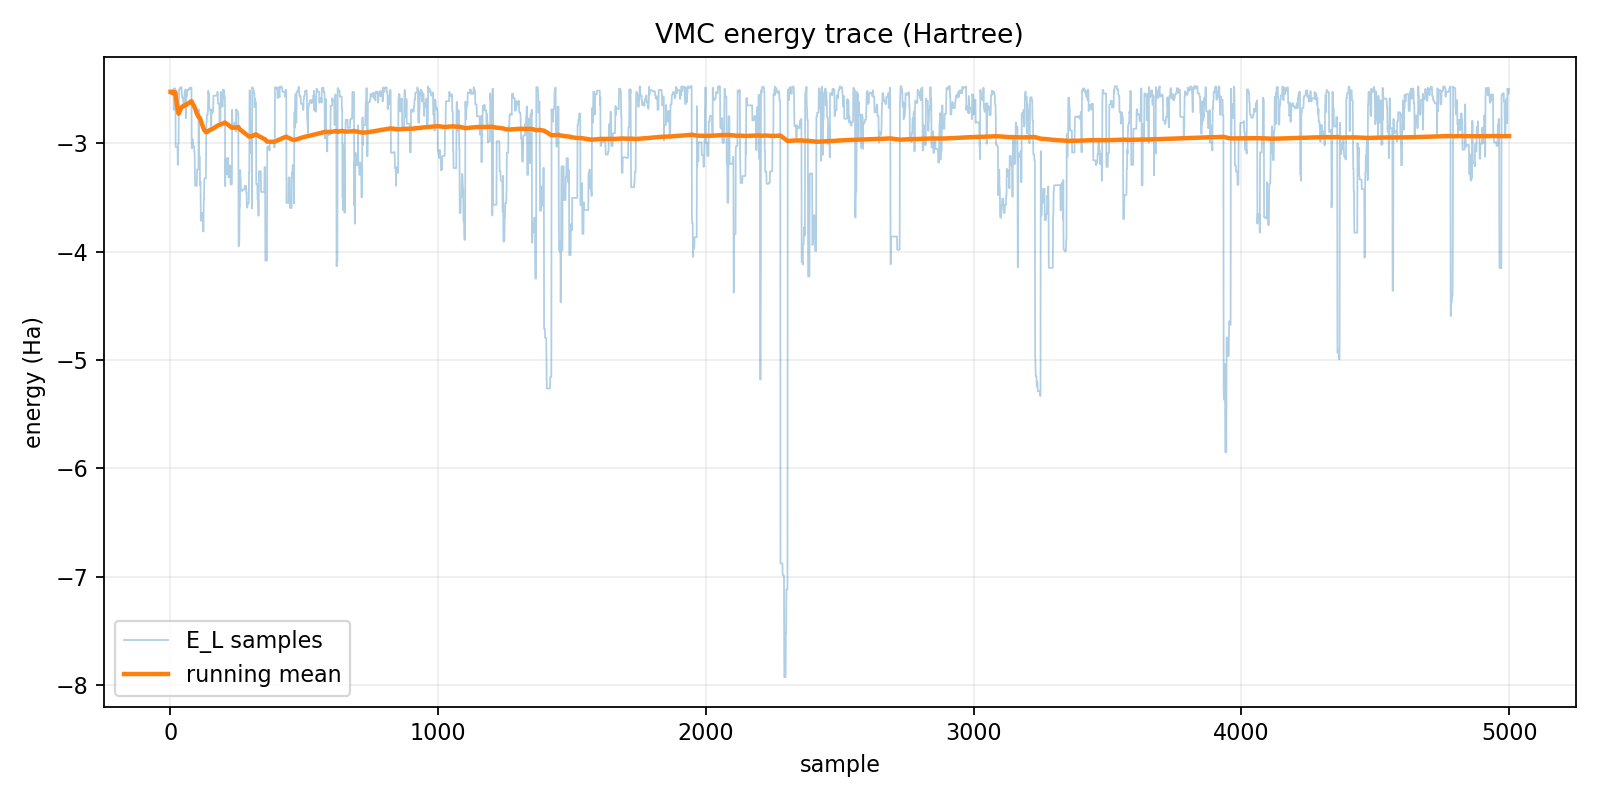

The data file committed next to this chart (first rows):
sample, step, energy_ha, mean_ha
1, 0, -2.525, -2.525
2, 1, -2.525, -2.525
3, 2, -2.539, -2.53
4, 3, -2.539, -2.532
5, 4, -2.539, -2.533
6, 5, -2.539, -2.534
7, 6, -2.546, -2.536
8, 7, -2.505, -2.532
9, 8, -2.51, -2.53
10, 9, -2.51, -2.528
11, 10, -2.51, -2.526
12, 11, -2.541, -2.527
13, 12, -2.691, -2.54
14, 13, -2.55, -2.541
15, 14, -2.491, -2.537
16, 15, -2.499, -2.535
17, 16, -2.499, -2.533
18, 17, -2.499, -2.531
19, 18, -2.499, -2.529
20, 19, -3.034, -2.554
21, 20, -3.034, -2.577
22, 21, -3.034, -2.598
23, 22, -3.034, -2.617
24, 23, -3.034, -2.634
25, 24, -3.034, -2.65
26, 25, -3.034, -2.665
27, 26, -3.034, -2.679
28, 27, -3.199, -2.697
29, 28, -3.006, -2.708
30, 29, -3.006, -2.718
31, 30, -3.006, -2.727
32, 31, -2.61, -2.724
33, 32, -2.5, -2.717
34, 33, -2.5, -2.711
35, 34, -2.5, -2.705
36, 35, -2.5, -2.699
37, 36, -2.483, -2.693
38, 37, -2.483, -2.687
39, 38, -2.483, -2.682
40, 39, -2.483, -2.677
41, 40, -2.483, -2.673
42, 41, -2.483, -2.668
43, 42, -2.569, -2.666
44, 43, -2.569, -2.664
45, 44, -2.569, -2.661
46, 45, -2.583, -2.66
47, 46, -2.583, -2.658
48, 47, -2.583, -2.657
49, 48, -2.663, -2.657
50, 49, -2.663, -2.657
51, 50, -2.642, -2.656
52, 51, -2.642, -2.656
53, 52, -2.537, -2.654
54, 53, -2.537, -2.652
55, 54, -2.537, -2.65
56, 55, -2.504, -2.647
57, 56, -2.504, -2.645
58, 57, -2.768, -2.647
59, 58, -2.57, -2.645
60, 59, -2.57, -2.644
... 4,940 more rows
